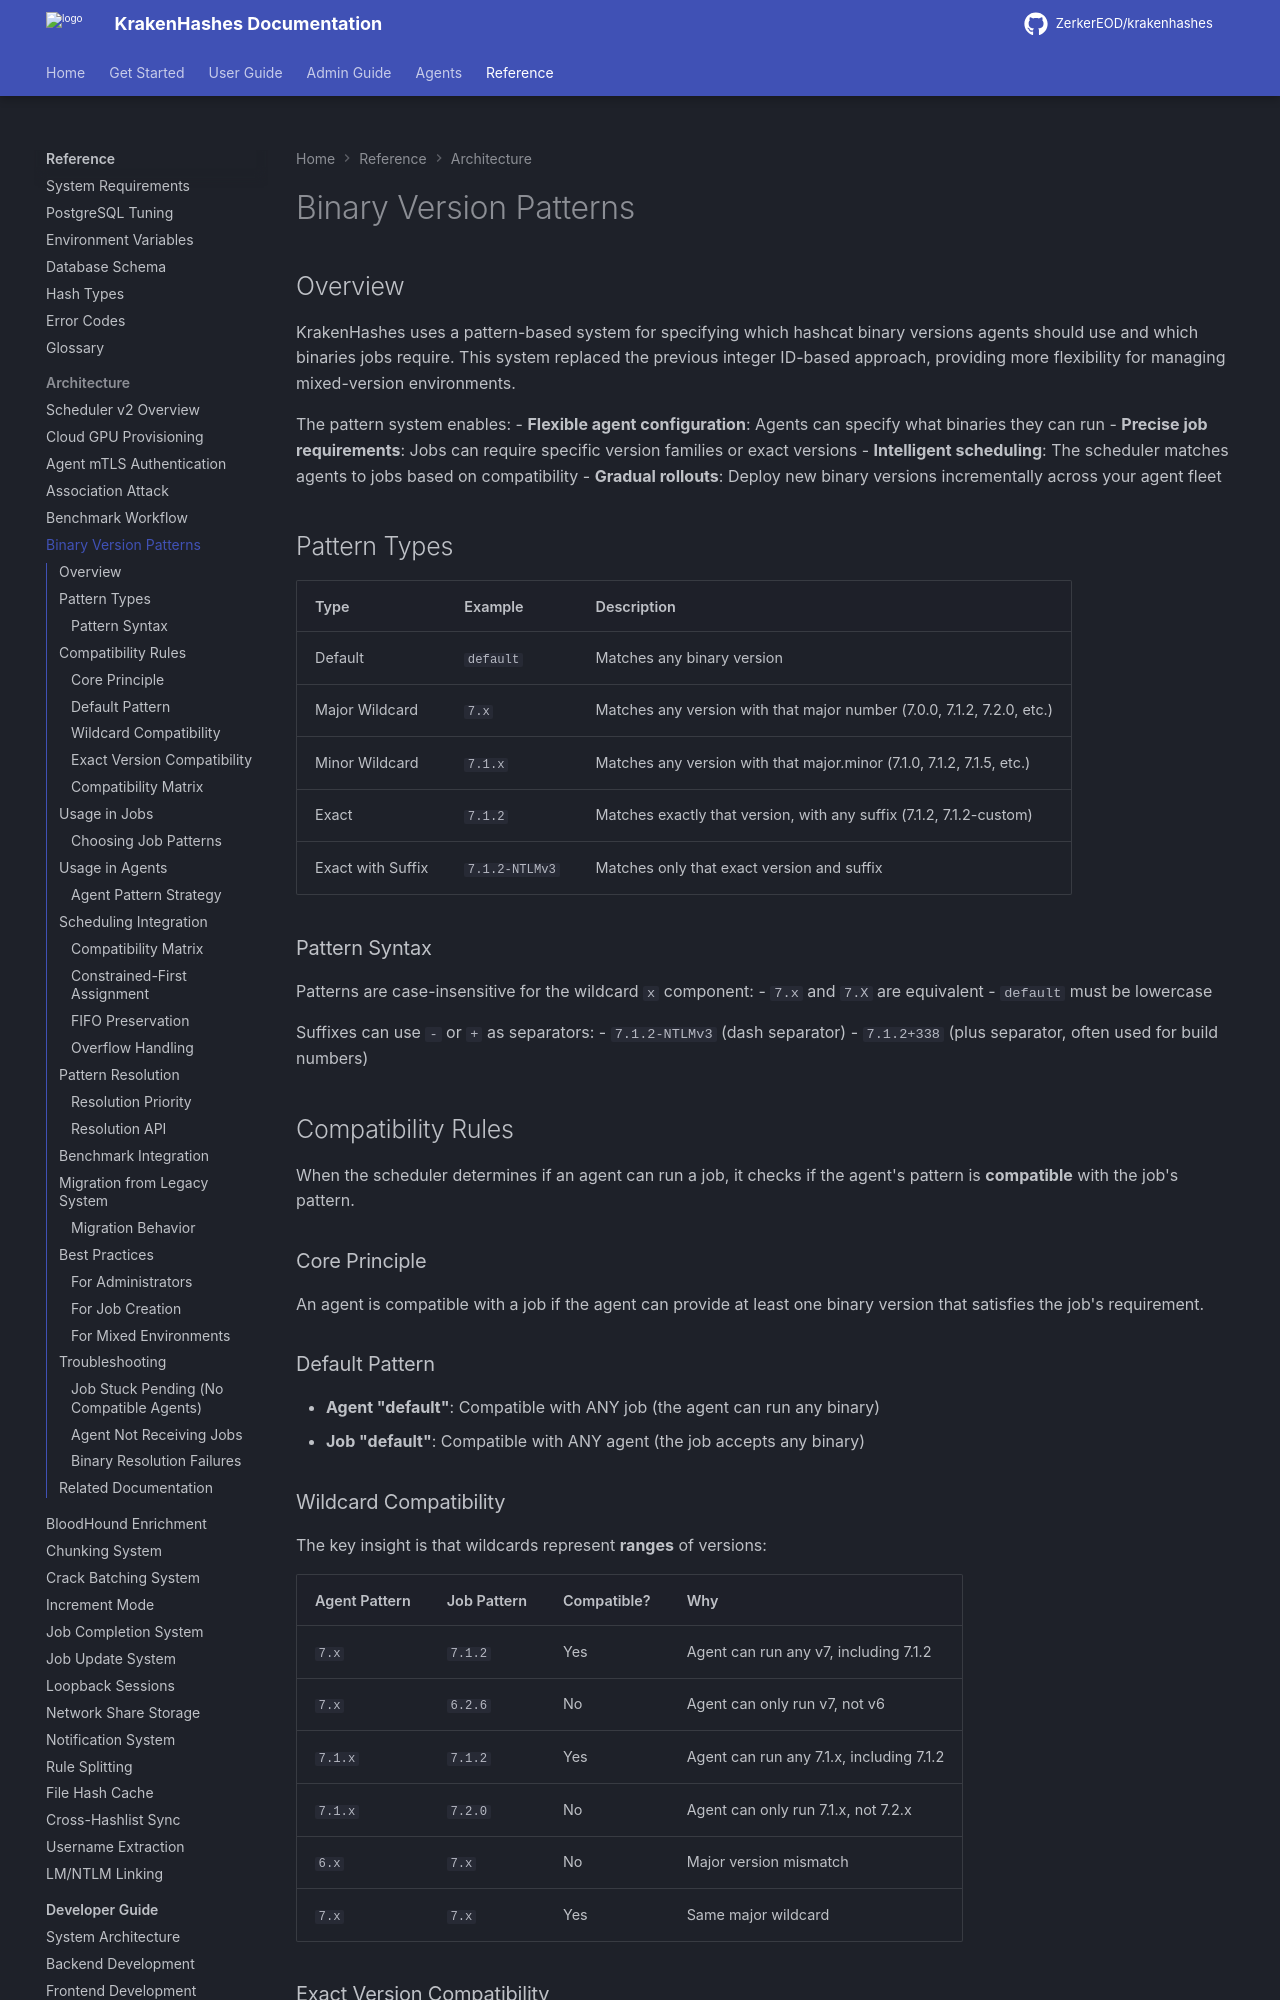

repository: ZerkerEOD/krakenhashes · page: 3.2.0/reference/architecture/binary-version-patterns/index.html · generator: mkdocs

# Binary Version Patterns

## Overview

KrakenHashes uses a pattern-based system for specifying which hashcat binary versions agents should use and which binaries jobs require. This system replaced the previous integer ID-based approach, providing more flexibility for managing mixed-version environments.

The pattern system enables:
- **Flexible agent configuration**: Agents can specify what binaries they can run
- **Precise job requirements**: Jobs can require specific version families or exact versions
- **Intelligent scheduling**: The scheduler matches agents to jobs based on compatibility
- **Gradual rollouts**: Deploy new binary versions incrementally across your agent fleet

## Pattern Types

| Type | Example | Description |
|------|---------|-------------|
| Default | `default` | Matches any binary version |
| Major Wildcard | `7.x` | Matches any version with that major number (7.0.0, 7.1.2, 7.2.0, etc.) |
| Minor Wildcard | `7.1.x` | Matches any version with that major.minor (7.1.0, 7.1.2, 7.1.5, etc.) |
| Exact | `7.1.2` | Matches exactly that version, with any suffix (7.1.2, 7.1.2-custom) |
| Exact with Suffix | `7.1.2-NTLMv3` | Matches only that exact version and suffix |

### Pattern Syntax

Patterns are case-insensitive for the wildcard `x` component:
- `7.x` and `7.X` are equivalent
- `default` must be lowercase

Suffixes can use `-` or `+` as separators:
- `7.1.2-NTLMv3` (dash separator)
- `7.1.2+338` (plus separator, often used for build numbers)

## Compatibility Rules

When the scheduler determines if an agent can run a job, it checks if the agent's pattern is **compatible** with the job's pattern.

### Core Principle

An agent is compatible with a job if the agent can provide at least one binary version that satisfies the job's requirement.

### Default Pattern

- **Agent "default"**: Compatible with ANY job (the agent can run any binary)
- **Job "default"**: Compatible with ANY agent (the job accepts any binary)

### Wildcard Compatibility

The key insight is that wildcards represent **ranges** of versions:

| Agent Pattern | Job Pattern | Compatible? | Why |
|---------------|-------------|-------------|-----|
| `7.x` | `7.1.2` | Yes | Agent can run any v7, including 7.1.2 |
| `7.x` | `6.2.6` | No | Agent can only run v7, not v6 |
| `7.1.x` | `7.1.2` | Yes | Agent can run any 7.1.x, including 7.1.2 |
| `7.1.x` | `7.2.0` | No | Agent can only run 7.1.x, not 7.2.x |
| `6.x` | `7.x` | No | Major version mismatch |
| `7.x` | `7.x` | Yes | Same major wildcard |
